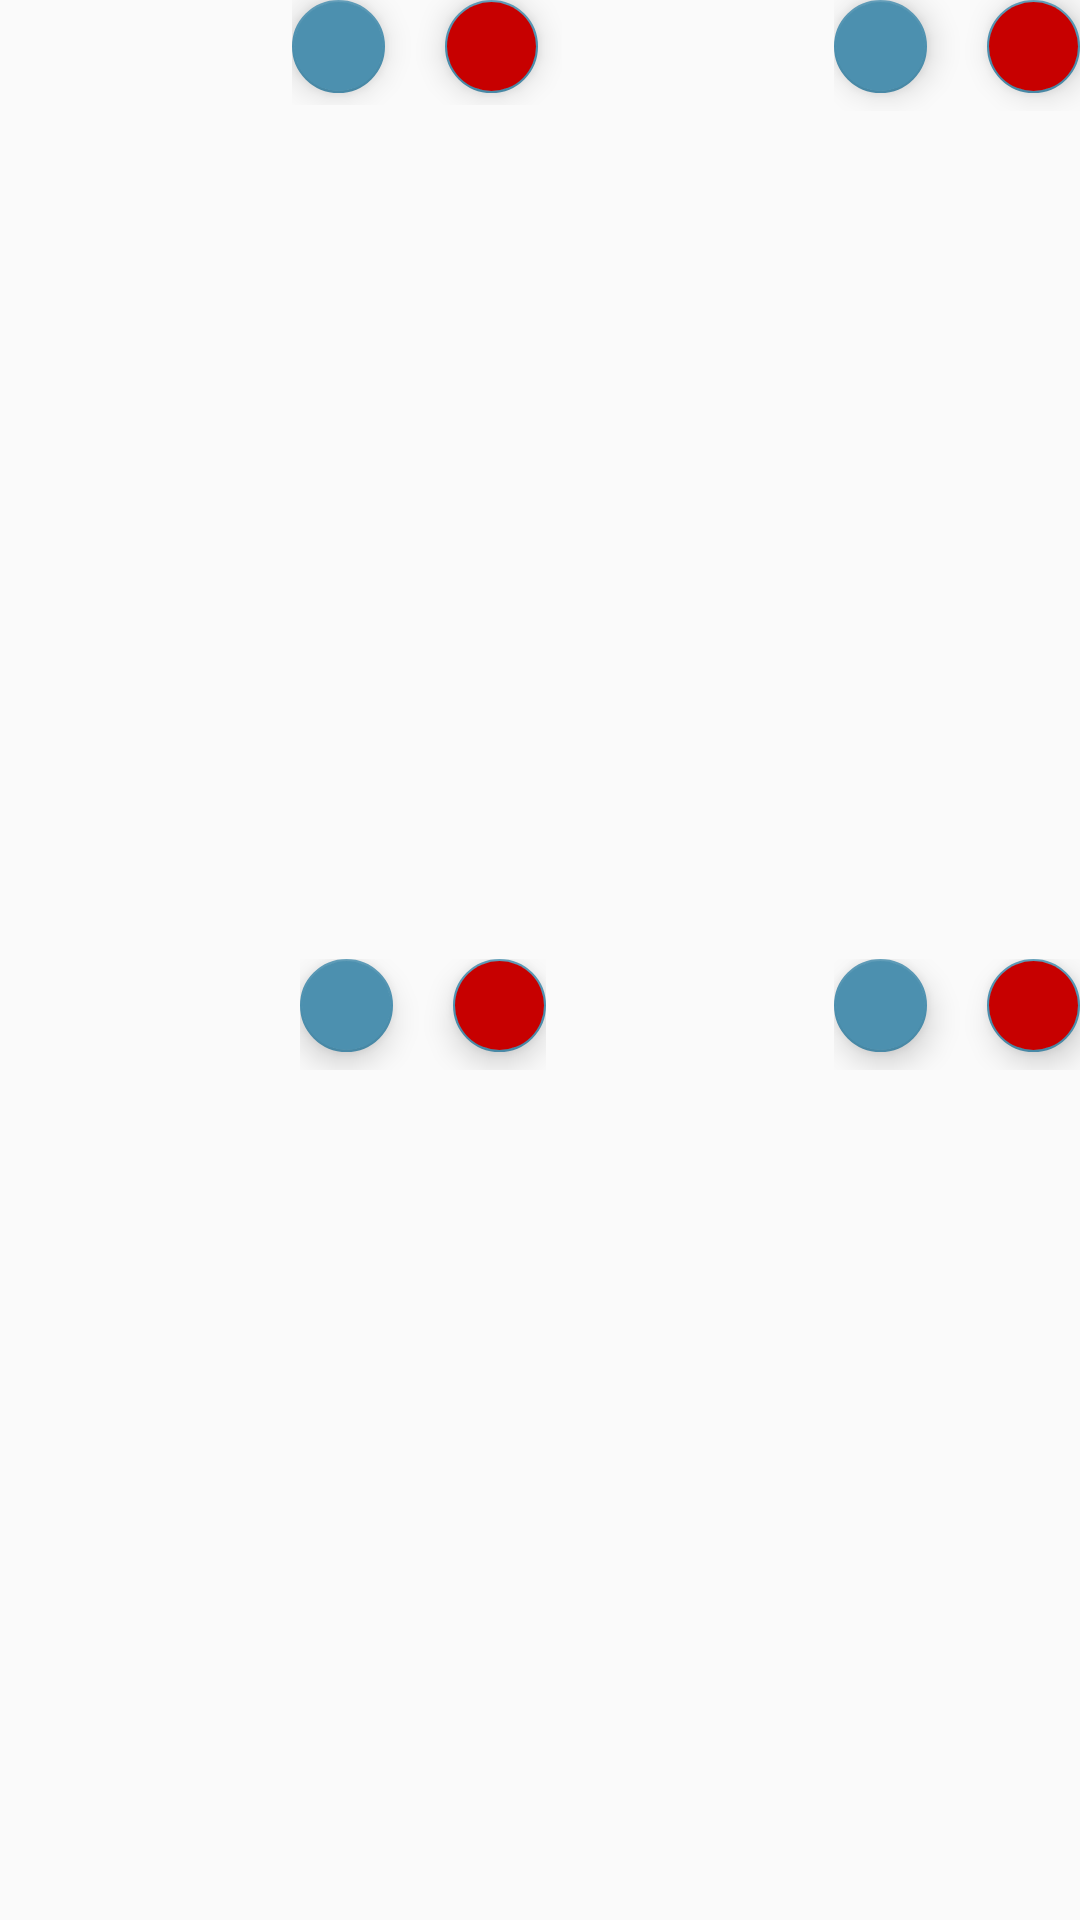

Reconstruct the res/layout file that produces this screen, plus the resources it refers to.
<!-- AndroidManifest.xml: application theme Theme.ArchaeologicalFieldwork -->
<!-- res/layout/images_four.xml -->
<?xml version="1.0" encoding="utf-8"?>
<RelativeLayout xmlns:android="http://schemas.android.com/apk/res/android"
    xmlns:app="http://schemas.android.com/apk/res-auto"
    xmlns:tools="http://schemas.android.com/tools"
    android:id="@+id/relativeLayoutImage4"
    android:layout_width="match_parent"
    android:layout_height="265sp">

  <androidx.constraintlayout.widget.ConstraintLayout
      android:layout_width="match_parent"
      android:layout_height="match_parent">

    <LinearLayout
        android:id="@+id/linearLayout5"
        android:layout_width="match_parent"
        android:layout_height="match_parent"
        android:layout_marginTop="15dp"
        android:orientation="vertical"
        app:layout_constraintTop_toTopOf="parent">

      <LinearLayout
          android:layout_width="match_parent"
          android:layout_height="125sp"
          android:orientation="horizontal">

        <ImageView
            android:id="@+id/image4_1"
            android:layout_width="match_parent"
            android:layout_height="match_parent"
            android:layout_weight="1"
            android:scaleType="centerCrop"
            tools:srcCompat="@tools:sample/avatars" />

        <ImageView
            android:id="@+id/image4_2"
            android:layout_width="match_parent"
            android:layout_height="match_parent"
            android:layout_weight="1"
            android:scaleType="centerCrop"
            tools:srcCompat="@tools:sample/avatars" />

      </LinearLayout>

      <LinearLayout
          android:layout_width="match_parent"
          android:layout_height="125sp"
          android:orientation="horizontal">

        <ImageView
            android:id="@+id/image4_3"
            android:layout_width="match_parent"
            android:layout_height="match_parent"
            android:layout_weight="1"
            android:scaleType="centerCrop"
            tools:srcCompat="@tools:sample/avatars" />

        <ImageView
            android:id="@+id/image4_4"
            android:layout_width="match_parent"
            android:layout_height="match_parent"
            android:layout_weight="1"
            android:scaleType="centerCrop"
            tools:srcCompat="@tools:sample/avatars" />
      </LinearLayout>
    </LinearLayout>

    <LinearLayout
        android:id="@+id/linearLayout3"
        android:layout_width="wrap_content"
        android:layout_height="37dp"
        android:orientation="horizontal"
        app:layout_constraintBottom_toBottomOf="@+id/linearLayout5"
        app:layout_constraintEnd_toEndOf="parent"
        app:layout_constraintHorizontal_bias="0.36"
        app:layout_constraintStart_toStartOf="@+id/linearLayout5"
        app:layout_constraintTop_toTopOf="parent"
        app:layout_constraintVertical_bias="0.53">

      <com.google.android.material.floatingactionbutton.FloatingActionButton
          android:id="@+id/btnFlagImage4_3"
          android:layout_width="32dp"
          android:layout_height="31dp"
          android:layout_marginRight="20sp"
          android:clickable="true"
          android:scaleType="fitCenter"
          android:scaleX="1"
          android:scaleY="1"
          app:fabCustomSize="30dp"
          app:fabSize="normal"
          app:layout_constraintBottom_toBottomOf="@+id/image1_1"
          app:layout_constraintEnd_toEndOf="parent"
          app:layout_constraintHorizontal_bias="0.98"
          app:layout_constraintStart_toStartOf="@+id/image1_1"
          app:layout_constraintTop_toTopOf="parent"
          app:layout_constraintVertical_bias="0.0"
          app:maxImageSize="20dp"
          app:srcCompat="@drawable/ic_flag" />

      <com.google.android.material.floatingactionbutton.FloatingActionButton
          android:id="@+id/btnRemoveImage4_3"
          android:layout_width="32dp"
          android:layout_height="31dp"
          android:backgroundTint="@color/red"
          android:clickable="true"
          android:scaleType="fitCenter"
          android:scaleX="1"
          android:scaleY="1"
          app:fabCustomSize="30dp"
          app:fabSize="normal"
          app:layout_constraintBottom_toBottomOf="@+id/image1_1"
          app:layout_constraintEnd_toEndOf="parent"
          app:layout_constraintHorizontal_bias="0.98"
          app:layout_constraintStart_toStartOf="@+id/image1_1"
          app:layout_constraintTop_toTopOf="parent"
          app:layout_constraintVertical_bias="0.0"
          app:maxImageSize="20dp"
          app:srcCompat="@drawable/ic_close" />

    </LinearLayout>

    <LinearLayout
        android:id="@+id/linearLayout1"
        android:layout_width="wrap_content"
        android:layout_height="37dp"
        android:orientation="horizontal"
        app:layout_constraintBottom_toBottomOf="@+id/linearLayout6"
        app:layout_constraintEnd_toEndOf="@+id/linearLayout5"
        app:layout_constraintHorizontal_bias="1.0"
        app:layout_constraintStart_toStartOf="@+id/linearLayout5"
        app:layout_constraintTop_toTopOf="@+id/linearLayout6"
        app:layout_constraintVertical_bias="0.0">

      <com.google.android.material.floatingactionbutton.FloatingActionButton
          android:id="@+id/btnFlagImage4_2"
          android:layout_width="32dp"
          android:layout_height="31dp"
          android:layout_marginRight="20sp"
          android:clickable="true"
          android:scaleType="fitCenter"
          android:scaleX="1"
          android:scaleY="1"
          app:fabCustomSize="30dp"
          app:fabSize="normal"
          app:layout_constraintBottom_toBottomOf="@+id/image1_1"
          app:layout_constraintEnd_toEndOf="parent"
          app:layout_constraintHorizontal_bias="0.98"
          app:layout_constraintStart_toStartOf="@+id/image1_1"
          app:layout_constraintTop_toTopOf="parent"
          app:layout_constraintVertical_bias="0.0"
          app:maxImageSize="20dp"
          app:srcCompat="@drawable/ic_flag" />

      <com.google.android.material.floatingactionbutton.FloatingActionButton
          android:id="@+id/btnRemoveImage4_2"
          android:layout_width="32dp"
          android:layout_height="31dp"
          android:backgroundTint="@color/red"
          android:clickable="true"
          android:scaleType="fitCenter"
          android:scaleX="1"
          android:scaleY="1"
          app:fabCustomSize="30dp"
          app:fabSize="normal"
          app:layout_constraintBottom_toBottomOf="@+id/image1_1"
          app:layout_constraintEnd_toEndOf="parent"
          app:layout_constraintHorizontal_bias="0.98"
          app:layout_constraintStart_toStartOf="@+id/image1_1"
          app:layout_constraintTop_toTopOf="parent"
          app:layout_constraintVertical_bias="0.0"
          app:maxImageSize="20dp"
          app:srcCompat="@drawable/ic_close" />

    </LinearLayout>

    <LinearLayout
        android:id="@+id/linearLayout6"
        android:layout_width="90dp"
        android:layout_height="35dp"
        android:orientation="horizontal"
        app:layout_constraintBottom_toBottomOf="@+id/linearLayout5"
        app:layout_constraintEnd_toEndOf="parent"
        app:layout_constraintHorizontal_bias="0.36"
        app:layout_constraintStart_toStartOf="@+id/linearLayout5"
        app:layout_constraintTop_toTopOf="parent"
        app:layout_constraintVertical_bias="0.0">

      

      <com.google.android.material.floatingactionbutton.FloatingActionButton
          android:id="@+id/btnFlagImage4_1"
          android:layout_width="32dp"
          android:layout_height="31dp"
          android:layout_marginRight="20sp"
          android:clickable="true"
          android:scaleType="fitCenter"
          android:scaleX="1"
          android:scaleY="1"
          app:fabCustomSize="30dp"
          app:fabSize="normal"
          app:layout_constraintBottom_toBottomOf="@+id/image1_1"
          app:layout_constraintEnd_toEndOf="parent"
          app:layout_constraintHorizontal_bias="0.98"
          app:layout_constraintStart_toStartOf="@+id/image1_1"
          app:layout_constraintTop_toTopOf="parent"
          app:layout_constraintVertical_bias="0.0"
          app:maxImageSize="20dp"
          app:srcCompat="@drawable/ic_flag" />

      <com.google.android.material.floatingactionbutton.FloatingActionButton
          android:id="@+id/btnRemoveImage4_1"
          android:layout_width="32dp"
          android:layout_height="31dp"
          android:backgroundTint="@color/red"
          android:clickable="true"
          android:scaleType="fitCenter"
          android:scaleX="1"
          android:scaleY="1"
          app:fabCustomSize="30dp"
          app:fabSize="normal"
          app:layout_constraintBottom_toBottomOf="@+id/image1_1"
          app:layout_constraintEnd_toEndOf="parent"
          app:layout_constraintHorizontal_bias="0.98"
          app:layout_constraintStart_toStartOf="@+id/image1_1"
          app:layout_constraintTop_toTopOf="parent"
          app:layout_constraintVertical_bias="0.0"
          app:maxImageSize="20dp"
          app:srcCompat="@drawable/ic_close" />

    </LinearLayout>

    <LinearLayout
        android:id="@+id/linearLayout4"
        android:layout_width="wrap_content"
        android:layout_height="37dp"
        android:orientation="horizontal"
        app:layout_constraintBottom_toBottomOf="@+id/linearLayout3"
        app:layout_constraintEnd_toEndOf="parent"
        app:layout_constraintHorizontal_bias="1.0"
        app:layout_constraintStart_toStartOf="@+id/linearLayout5"
        app:layout_constraintTop_toTopOf="@+id/linearLayout3"
        app:layout_constraintVertical_bias="0.58000004">

      <com.google.android.material.floatingactionbutton.FloatingActionButton
          android:id="@+id/btnFlagImage4_4"
          android:layout_width="32dp"
          android:layout_height="31dp"
          android:layout_marginRight="20sp"
          android:clickable="true"
          android:scaleType="fitCenter"
          android:scaleX="1"
          android:scaleY="1"
          app:fabCustomSize="30dp"
          app:fabSize="normal"
          app:layout_constraintBottom_toBottomOf="@+id/image1_1"
          app:layout_constraintEnd_toEndOf="parent"
          app:layout_constraintHorizontal_bias="0.98"
          app:layout_constraintStart_toStartOf="@+id/image1_1"
          app:layout_constraintTop_toTopOf="parent"
          app:layout_constraintVertical_bias="0.0"
          app:maxImageSize="20dp"
          app:srcCompat="@drawable/ic_flag" />

      <com.google.android.material.floatingactionbutton.FloatingActionButton
          android:id="@+id/btnRemoveImage4_4"
          android:layout_width="32dp"
          android:layout_height="31dp"
          android:backgroundTint="@color/red"
          android:clickable="true"
          android:scaleType="fitCenter"
          android:scaleX="1"
          android:scaleY="1"
          app:fabCustomSize="30dp"
          app:fabSize="normal"
          app:layout_constraintBottom_toBottomOf="@+id/image1_1"
          app:layout_constraintEnd_toEndOf="parent"
          app:layout_constraintHorizontal_bias="0.98"
          app:layout_constraintStart_toStartOf="@+id/image1_1"
          app:layout_constraintTop_toTopOf="parent"
          app:layout_constraintVertical_bias="0.0"
          app:maxImageSize="20dp"
          app:srcCompat="@drawable/ic_close" />

    </LinearLayout>

  </androidx.constraintlayout.widget.ConstraintLayout>

</RelativeLayout>
<!-- resources referenced by this layout -->
<resources>
  <color name="orange">#e67300</color>
  <color name="red">#C70000</color>
  <!-- drawable ic_close (mipmap-anydpi-v26) -->
  <?xml version="1.0" encoding="utf-8"?>
  <adaptive-icon xmlns:android="http://schemas.android.com/apk/res/android">
      <background android:drawable="@color/ic_close_background"/>
      <foreground android:drawable="@mipmap/ic_oth"/>
  </adaptive-icon>
  <style name="Theme.ArchaeologicalFieldwork" parent="Theme.AppCompat.DayNight.NoActionBar">
          
          <item name="colorPrimary">@color/purple_500</item>
          <item name="colorPrimaryVariant">@color/purple_700</item>
          <item name="colorOnPrimary">@color/white</item>
          
          <item name="colorSecondary">@color/teal_200</item>
          <item name="colorSecondaryVariant">@color/teal_700</item>
          <item name="colorOnSecondary">@color/black</item>
          
          <item name="android:statusBarColor" tools:targetApi="l">?attr/colorPrimaryVariant</item>
          
          <item name="colorPrimaryDark">@color/colorPrimaryDark</item>
          <item name="colorAccent">@color/colorAccent</item>
  
      </style>
  <color name="purple_500">#FF6200EE</color>
  <color name="purple_700">#FF3700B3</color>
  <color name="white">#FFFFFFFF</color>
  <color name="teal_200">#FF03DAC5</color>
  <color name="teal_700">#FF018786</color>
  <color name="black">#FF000000</color>
  <color name="colorPrimaryDark">#000000</color>
  <color name="colorAccent">#4c90af</color>
</resources>
